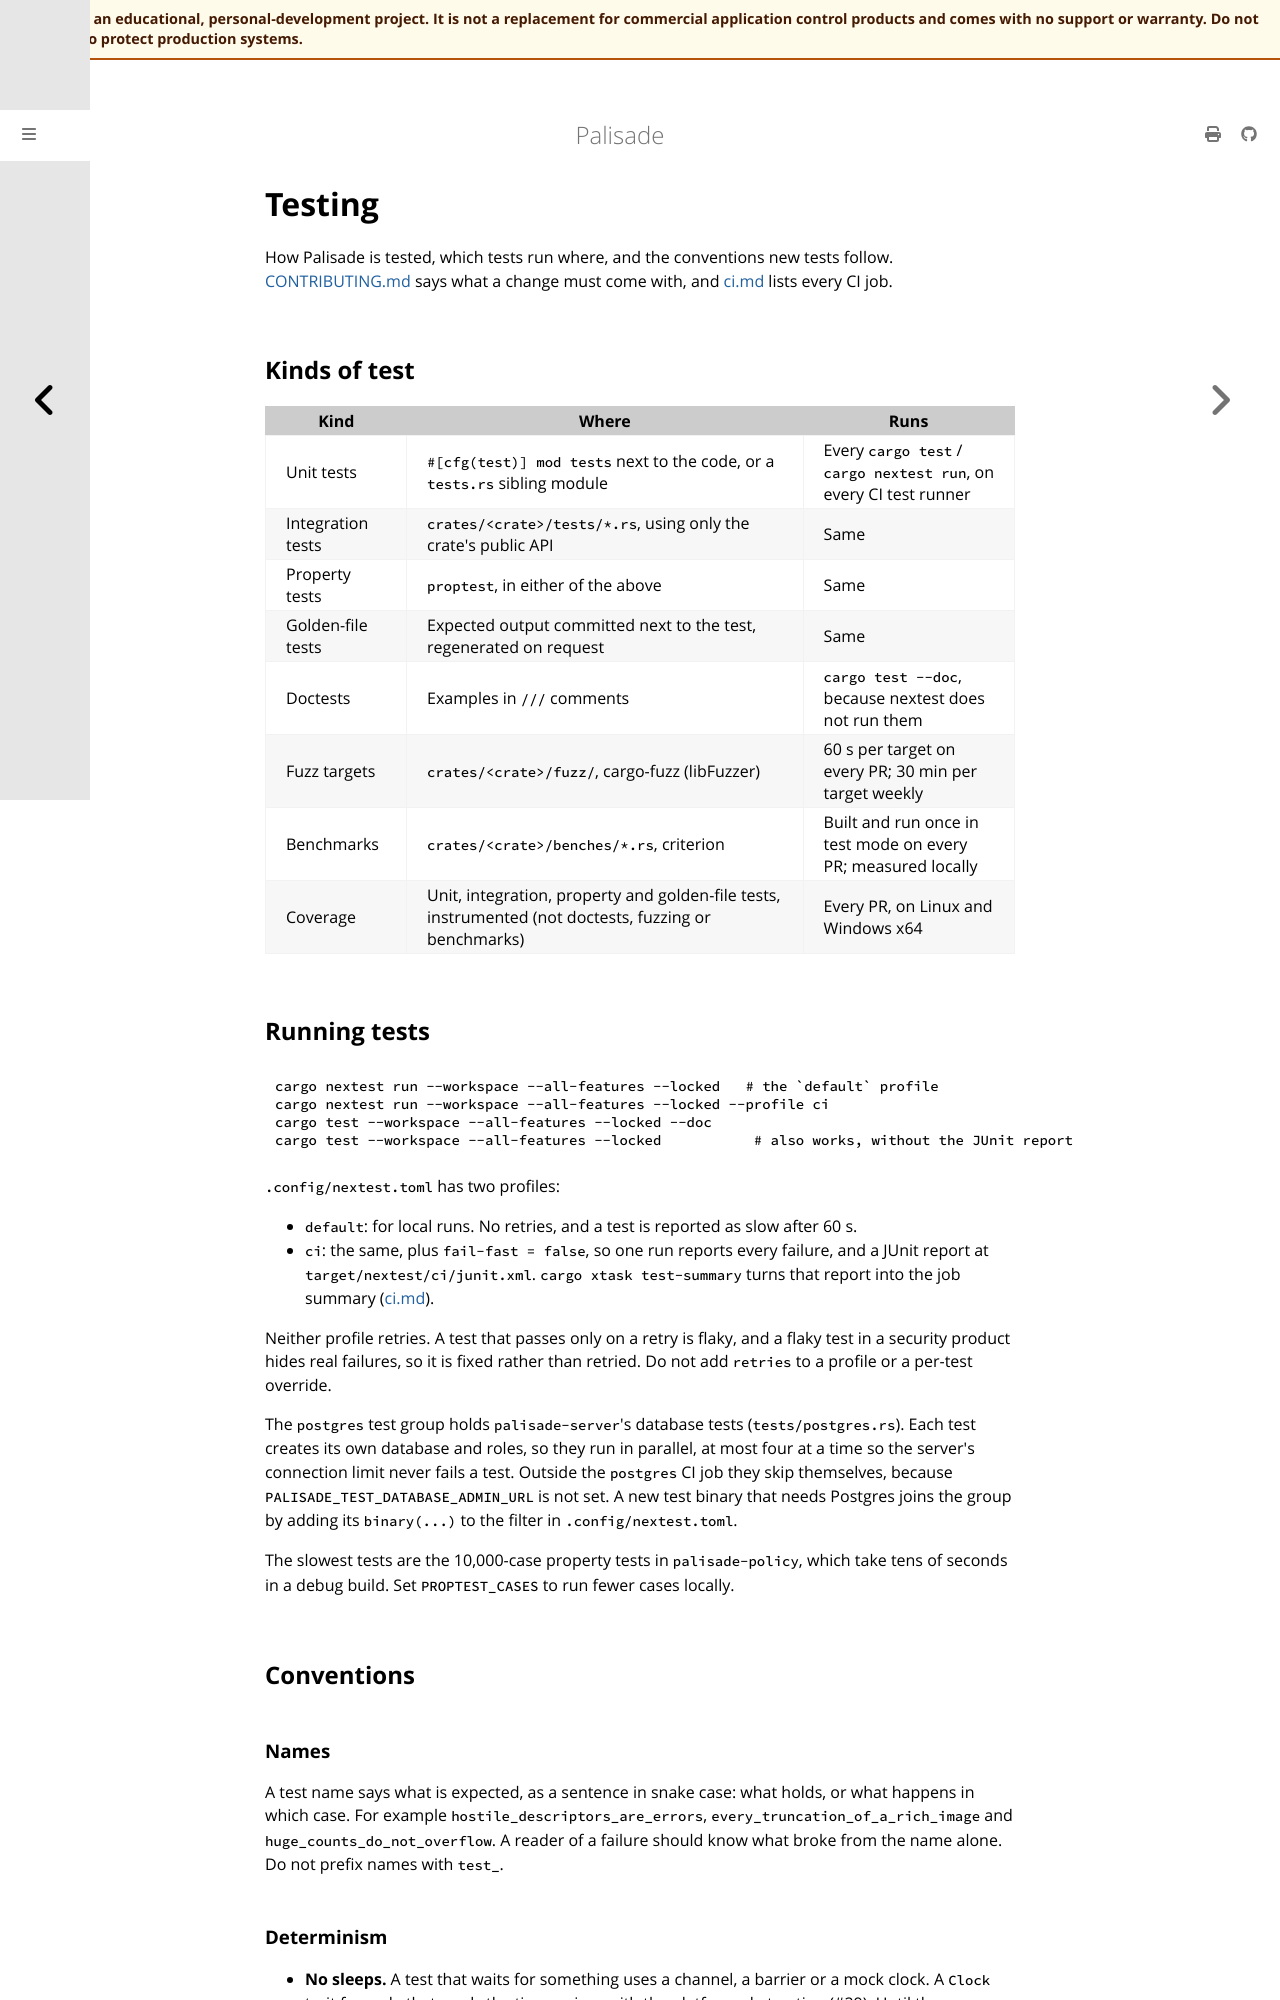

repository: jusso-dev/palisade · page: latest/docs/testing.html · generator: mdbook

# Testing

How Palisade is tested, which tests run where, and the conventions new tests follow.
[CONTRIBUTING.md](../CONTRIBUTING.md#testing-expectations) says what a change must come with, and
[ci.md](ci.md) lists every CI job.

## Kinds of test

| Kind | Where | Runs |
|---|---|---|
| Unit tests | `#[cfg(test)] mod tests` next to the code, or a `tests.rs` sibling module | Every `cargo test` / `cargo nextest run`, on every CI test runner |
| Integration tests | `crates/<crate>/tests/*.rs`, using only the crate's public API | Same |
| Property tests | `proptest`, in either of the above | Same |
| Golden-file tests | Expected output committed next to the test, regenerated on request | Same |
| Doctests | Examples in `///` comments | `cargo test --doc`, because nextest does not run them |
| Fuzz targets | `crates/<crate>/fuzz/`, cargo-fuzz (libFuzzer) | 60 s per target on every PR; 30 min per target weekly |
| Benchmarks | `crates/<crate>/benches/*.rs`, criterion | Built and run once in test mode on every PR; measured locally |
| Coverage | Unit, integration, property and golden-file tests, instrumented (not doctests, fuzzing or benchmarks) | Every PR, on Linux and Windows x64 |

## Running tests

```sh
cargo nextest run --workspace --all-features --locked   # the `default` profile
cargo nextest run --workspace --all-features --locked --profile ci
cargo test --workspace --all-features --locked --doc
cargo test --workspace --all-features --locked           # also works, without the JUnit report
```

`.config/nextest.toml` has two profiles:

- `default`: for local runs. No retries, and a test is reported as slow after 60 s.
- `ci`: the same, plus `fail-fast = false`, so one run reports every failure, and a JUnit report
  at `target/nextest/ci/junit.xml`. `cargo xtask test-summary` turns that report into the job
  summary ([ci.md](ci.md#test-reports)).

Neither profile retries. A test that passes only on a retry is flaky, and a flaky test in a
security product hides real failures, so it is fixed rather than retried. Do not add `retries` to
a profile or a per-test override.

The `postgres` test group holds `palisade-server`'s database tests (`tests/postgres.rs`). Each
test creates its own database and roles, so they run in parallel, at most four at a time so the
server's connection limit never fails a test. Outside the `postgres` CI job they skip themselves,
because `PALISADE_TEST_DATABASE_ADMIN_URL` is not set. A new test binary that needs Postgres joins
the group by adding its `binary(...)` to the filter in `.config/nextest.toml`.

The slowest tests are the 10,000-case property tests in `palisade-policy`, which take tens of
seconds in a debug build. Set `PROPTEST_CASES` to run fewer cases locally.

## Conventions

### Names

A test name says what is expected, as a sentence in snake case: what holds, or what happens in
which case. For example `hostile_descriptors_are_errors`, `every_truncation_of_a_rich_image` and
`huge_counts_do_not_overflow`. A reader of a failure should know what broke from the name alone.
Do not prefix names with `test_`.

### Determinism

- **No sleeps.** A test that waits for something uses a channel, a barrier or a mock clock. A
  `Clock` trait for code that reads the time arrives with the platform abstraction (#29). Until
  then, pass times in as values.
- **No network.** Unit and integration tests do not open sockets to anything outside the test,
  resolve names or download anything. Tests that need a real service, such as Postgres for the
  server (#126, #127), are marked and run only where that service is provided.
- **No dependence on the machine.** Tests do not read the user's home directory, environment or
  locale, or the system clock's time zone. Temporary files go in a fresh directory under
  `std::env::temp_dir()` or the target directory, and are removed afterwards.
- Randomness comes only from proptest, which reports a seed for every failure.

### Platforms

- Code and tests that only work on Windows are gated with `#[cfg(windows)]`, so the workspace
  builds and tests on every platform. CI runs the tests on Linux, macOS, Windows x64 and
  Windows ARM64.
- Tests that need administrator rights or a test VM are `#[ignore]`d, with a reason, and run in
  the VM harness (#26).
- Ignored tests that write files on request, such as the fuzz seed writers below, say so in
  their `#[ignore = "..."]` reason.
